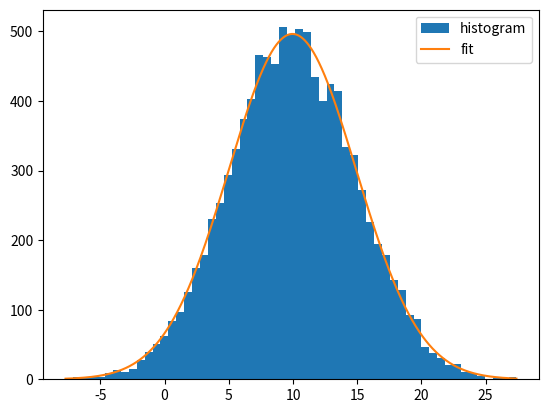

Write the Python code that produced this figure.
import numpy as np
import matplotlib.pyplot as plt

from scipy.optimize import curve_fit



def gaussian(x, mean, amplitude, standard_deviation):
    return amplitude * np.exp(- (x - mean) ** 2 / (2 * standard_deviation ** 2))


x = np.random.normal(10, 5, size=10000)

bin_heights, bin_borders, _ = plt.hist(x, bins='auto', label='histogram')
bin_centers = bin_borders[:-1] + np.diff(bin_borders) / 2
popt, _ = curve_fit(gaussian, bin_centers, bin_heights, p0=[1., 0., 1.])

x_interval_for_fit = np.linspace(bin_borders[0], bin_borders[-1], 100000)
plt.plot(x_interval_for_fit, gaussian(x_interval_for_fit, *popt), label='fit')
plt.legend()

plt.show()